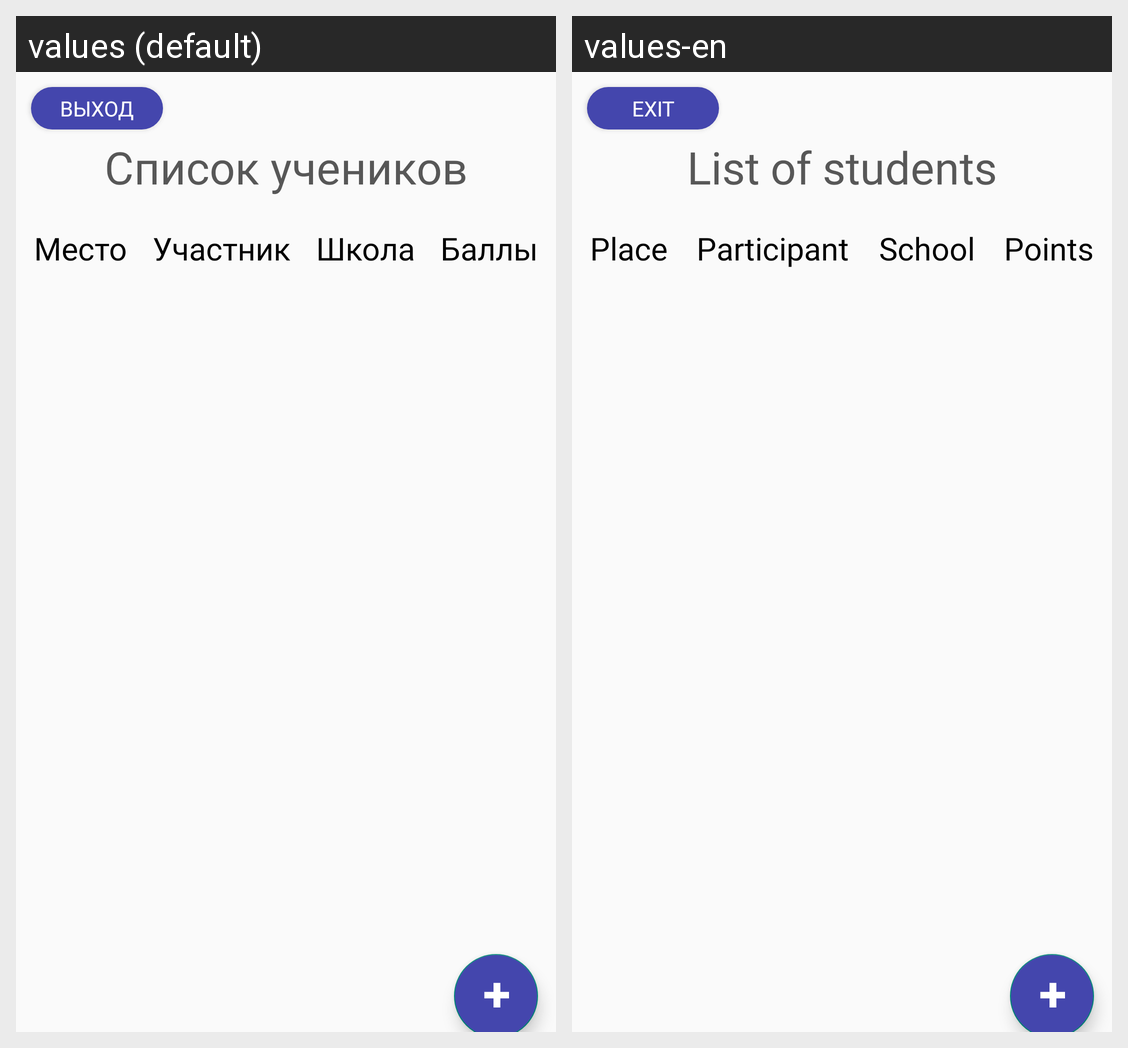

This grid shows one Android layout under two languages. Give, for every string resource on the screen, its name, the default text and each shown locale's text.
Android screen res/layout/fragment_list_of_students.xml rendered under 2 locales, left to right: values (default), values-en. Device: Nexus 5 (rendered at 1080×1920; each locale shown at half size, 540×960, under a caption strip naming it); theme Theme.Intellect_memort.
Strings drawn on this screen, with the default value and each locale's value (text and hints the layout hard-codes, and strings that could not be matched under every locale, appear in the picture but are not listed):

list_of_students_title_text
  values: Список учеников
  values-en: List of students

category_number_text
  values: Место
  values-en: Place

category_students_text
  values: Участник
  values-en: Participant

category_school_text
  values: Школа
  values-en: School

category_points_text
  values: Баллы
  values-en: Points

text_logout
  values: Выход
  values-en: Exit
